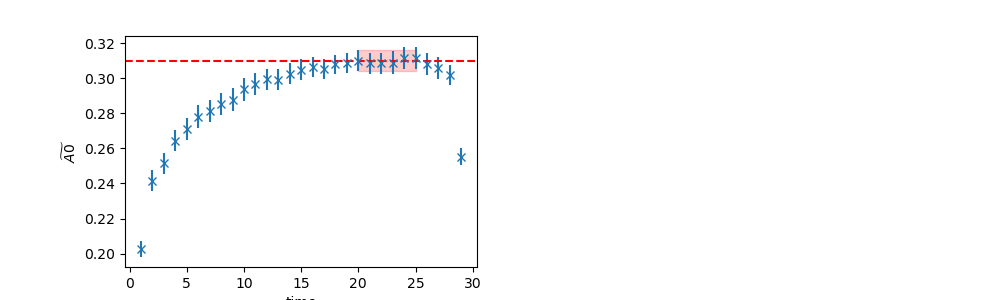

Source data for this figure (header and first rows):
	EffectiveMass	Error	RegUp	RegLow
0	0.31	0.005994	26	20
